Run: headless pygame with SDL's dummy video driver; simulated clock (each Clock.tick advances the game by its frame time, no real sleeping); random seed 0; keys injected as events and as key.get_pressed() state; no mouse input.
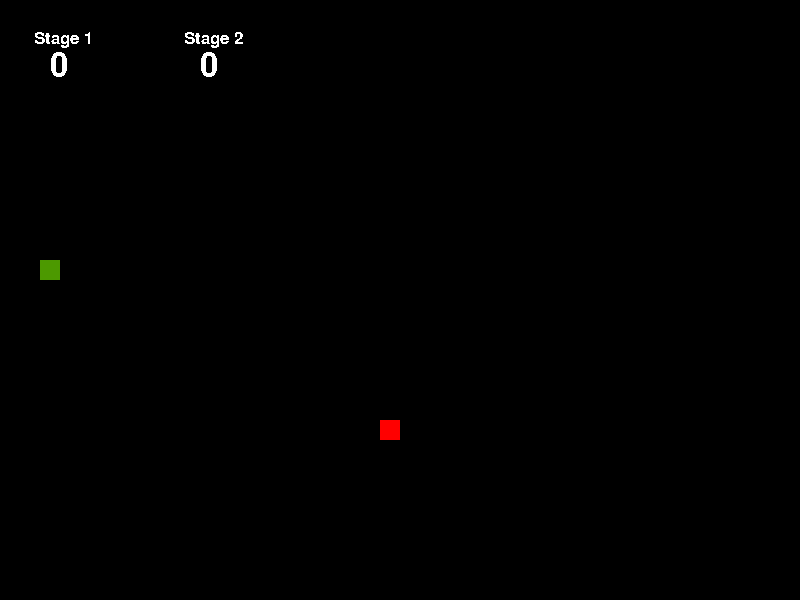
Frame 1 of 4 · flips 1–60 · no input
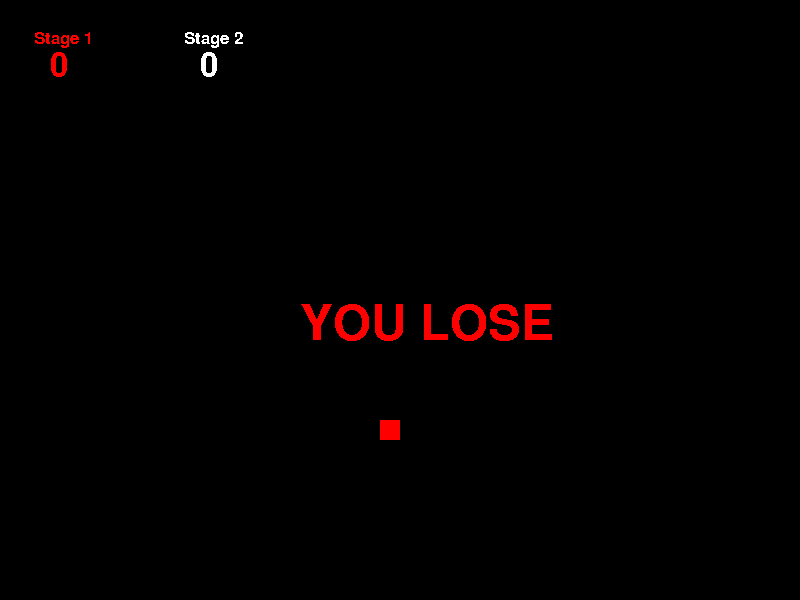
Frame 2 of 4 · flips 61–180 · tapped SPACE, RETURN · held RIGHT (→), D
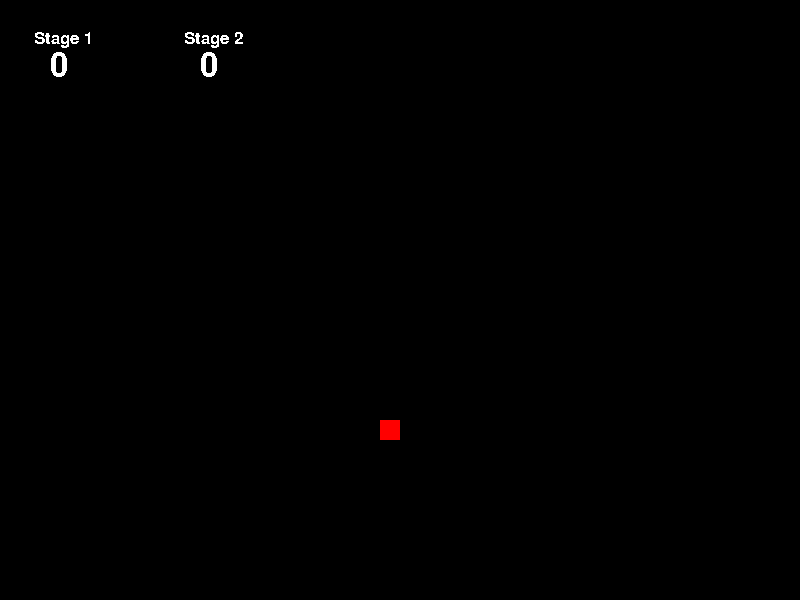
Frame 3 of 4 · flips 181–300 · held DOWN (↓), S
Frame 4 of 4 · flips 301–420 · held LEFT (←), A, UP (↑), W · screen unchanged from frame 3, image omitted

The pygame program that drew these frames:

import pygame
from pygame.locals import *
import random
import time

pygame.init()

red = (255,0,0)
orange = (255,128,0)
yellow = (255,240,0)
lime = (0,255,0)
green = (76,153,0)
blue = (0,0,255)
brown = (102,51,0)
white = (255,255,255)
black = (0,0,0)

screen = pygame.display.set_mode((800,600))
pygame.display.set_caption("Snake")

foodx = (random.randint(1,799) // 20) * 20
foody = (random.randint(1,599) // 20) * 20
snakex = (random.randint(1,799) // 20) * 20
snakey = (random.randint(1,599) // 20) * 20
down = 0
left = 0
right = 0
up = 0
score = 0
score2 = 0
stage = 0
flag = 0
snakelist = []
check = 0

def text(msg,x,y,color,size):
    fontobj = pygame.font.SysFont("URW Gothic L",size)
    msgobj = fontobj.render(msg,False,color)
    screen.blit(msgobj,(x,y))

def lose():
    print ("collision")
    if stage == 1:
        text("Stage 1",34,30,red,25)
        text(str(score), 50,50,red,48)
    if stage == 2:
        text("Stage 2",184,30,red,25)
        text(str(score2),200,50,red,48)
    down = 0
    up = 0
    left = 0
    right = 0        
    text("YOU LOSE",300,300,red,72)
    pygame.display.update()
    time.sleep(5)
    #quit()

a = pygame.time.Clock()



while True:

    snakelist.insert(0,[snakex,snakey])

    if [snakex,snakey] in snakelist[1:]:
        lose()
    if snakex >= 800:
        lose()
    if snakex < 0:
        lose()
    if snakey >= 600:
        lose()
    if snakey < 0:
        lose()

    if score2 == 5:
        down = 0
        up = 0
        left = 0
        right = 0        
        text("YOU WIN",300,300,lime,72)
        pygame.display.update()
        time.sleep(5)
        quit()
        
    screen.fill(black)
    
    pygame.draw.rect(screen,red,(foodx,foody,20,20)) #food

    text("Stage 1",34,30,white,25)
    if score != 5:
        text(str(score), 50,50,white,48)
    text("Stage 2",184,30,white,25)
    text(str(score2),200,50,white,48)
    
    for segment in snakelist:
        pygame.draw.rect(screen,green,segment+[20,20]) #snake head
    snakelist.pop()

    if snakex == foodx and snakey == foody:
        foodx = (random.randint(0,800) // 20) * 20
        foody = (random.randint(0,600) // 20) * 20
        snakelist.insert(0,[snakex,snakey])
        if stage == 1:
            score = score + 1
        if stage == 2:
            score2 = score2 + 1

    if score < 5:
        if check == 1:
            stage = 2
        else:
            stage = 1
            a.tick(15)

    if score == 5:
        text("5", 50,50,lime,48)
        flag = 1
        stage = 2
        text("Stage 1",34,30,lime,25)
        score = 0
        check = 1

    if flag == 1:
        snakelist = []
        flag = 0

    if stage == 2:
        a.tick(25)
    
    pygame.display.update()
    for event in pygame.event.get():
        if event.type == QUIT:
            pygame.quit()
            exit()

        elif event.type == KEYDOWN:
            if event.key == K_DOWN:
                down = 1
                up = 0
                left = 0
                right = 0
            if event.key == K_UP:
                up = 1
                down = 0
                left = 0
                right = 0
            if event.key == K_RIGHT:
                right = 1
                left = 0
                up = 0
                down = 0
            if event.key == K_LEFT:
                left = 1
                right = 0
                up = 0
                down = 0
                
    if down == 1:
            snakey = snakey + 20
    if up == 1:
            snakey = snakey - 20
    if right == 1:
            snakex = snakex + 20
    if left == 1:
            snakex = snakex - 20
                
